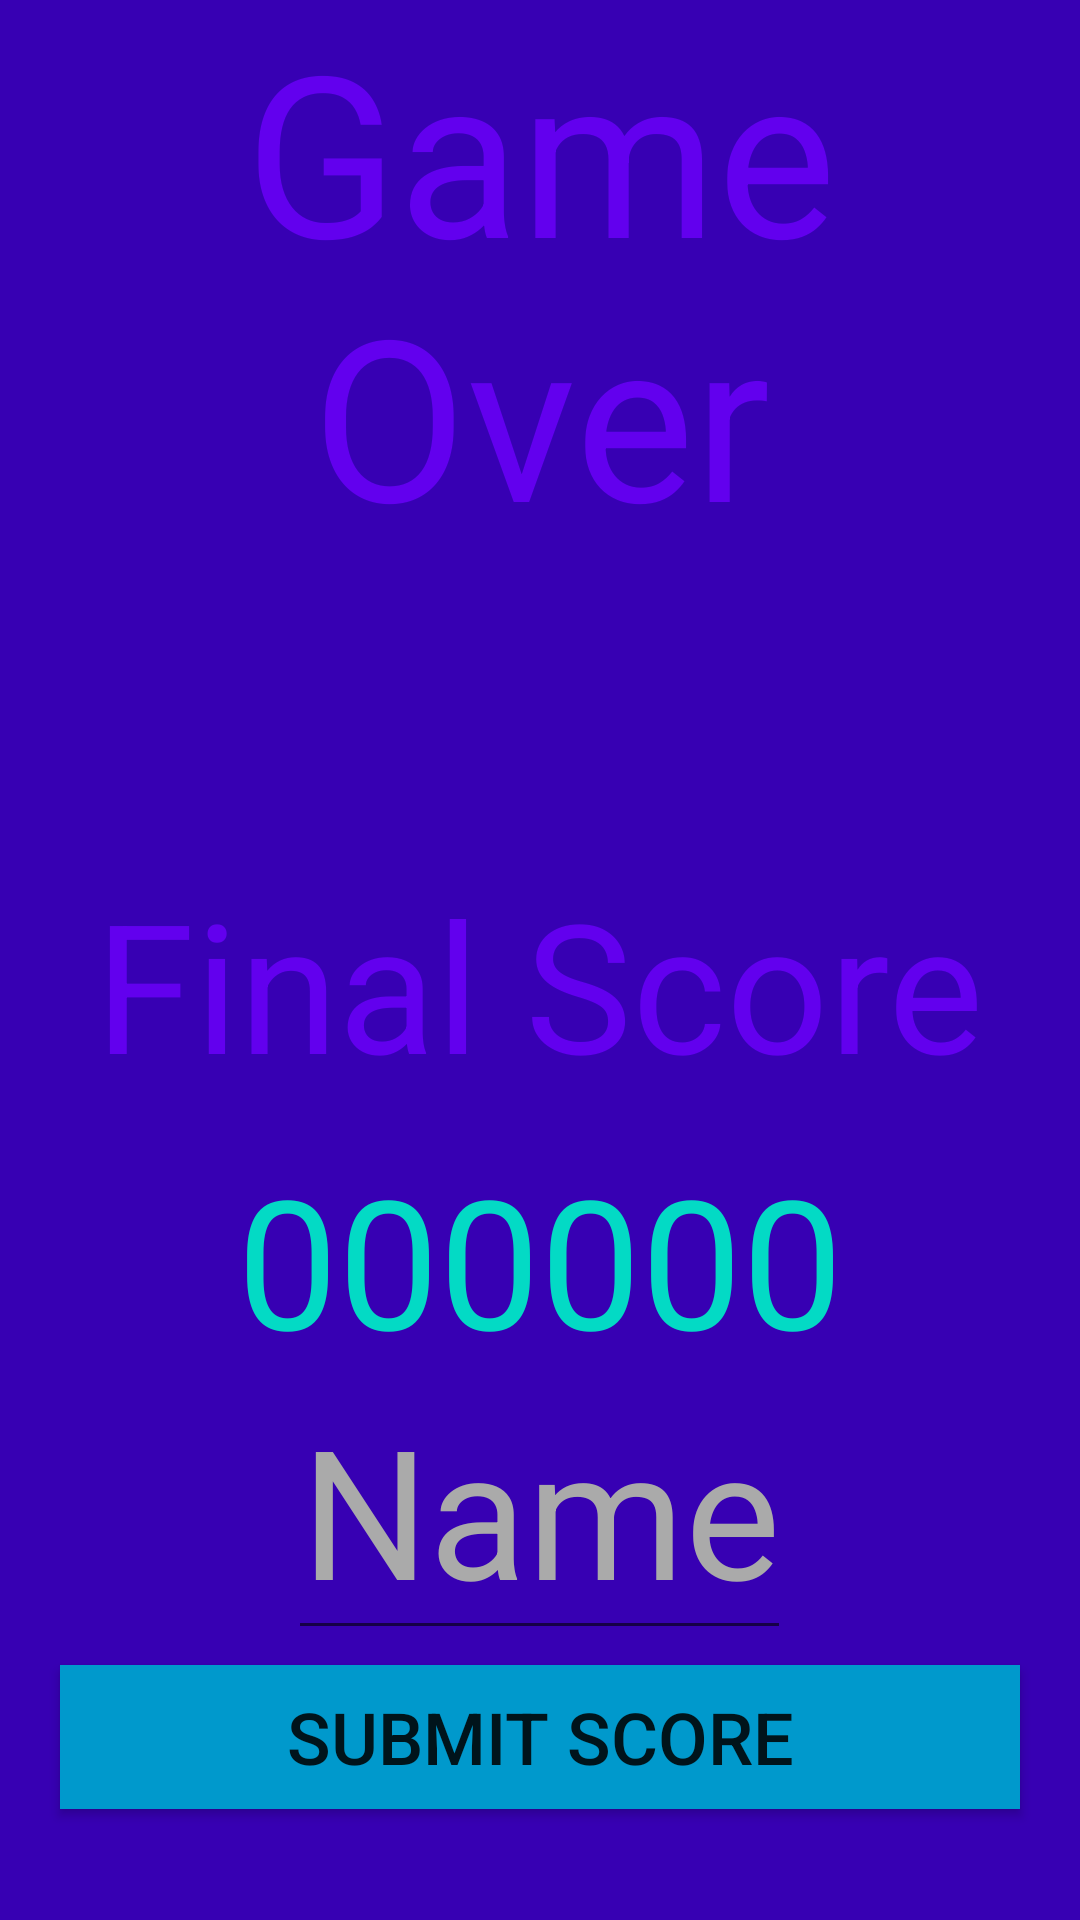

Here is an Android app screen rendered from its layout file. Give the layout XML and the strings, colors and styles it references.
<!-- AndroidManifest.xml: application theme AppTheme -->
<!-- res/layout/activity_game_over.xml -->
<RelativeLayout xmlns:android="http://schemas.android.com/apk/res/android"
    android:id="@+id/relativeLayout"
    android:layout_width="match_parent"
    android:layout_height="match_parent"
    android:background="@color/colorPrimaryDark"
    android:paddingLeft="@dimen/activity_horizontal_margin"
    android:paddingTop="@dimen/activity_vertical_margin"
    android:paddingRight="@dimen/activity_horizontal_margin"
    android:paddingBottom="@dimen/activity_vertical_margin">

    <TextView
        android:id="@+id/GameOver"
        android:layout_width="wrap_content"
        android:layout_height="wrap_content"
        android:layout_above="@id/GameOver"
        android:layout_centerHorizontal="true"
        android:gravity="center"
        android:text="@string/Game_Over"
        android:textAppearance="?android:attr/textAppearanceLarge"
        android:textColor="@color/colorPrimary"
        android:textSize="75sp" />


    <TextView
        android:id="@+id/FinalScore"
        android:layout_width="wrap_content"
        android:layout_height="wrap_content"
        android:layout_below="@id/GameOver"
        android:layout_centerHorizontal="true"
        android:layout_marginTop="100dp"
        android:gravity="center"
        android:text="@string/Final_Score"
        android:textAppearance="?android:attr/textAppearanceLarge"
        android:textColor="@color/colorPrimary"
        android:textSize="60sp" />

    <TextView
        android:id="@+id/score"
        android:layout_width="wrap_content"
        android:layout_height="wrap_content"
        android:layout_below="@id/FinalScore"
        android:layout_centerHorizontal="true"
        android:layout_marginTop="12dp"
        android:inputType="text"
        android:text="@string/init_Value"
        android:textColor="@color/colorAccent"
        android:textSize="60sp" />

    <EditText
        android:id="@+id/name"
        android:layout_width="wrap_content"
        android:layout_height="wrap_content"
        android:layout_below="@id/score"
        android:layout_centerHorizontal="true"
        android:layout_marginTop="-7dp"
        android:gravity="center"
        android:hint="@string/player_name"
        android:inputType="text"
        android:maxLength="6"
        android:textColor="@android:color/darker_gray"
        android:textColorHint="@android:color/darker_gray"
        android:textSize="60sp" />

    <Button
        android:id="@+id/Submit_score"
        android:layout_width="320dp"
        android:layout_height="wrap_content"
        android:layout_below="@id/name"
        android:layout_centerHorizontal="true"
        android:layout_marginTop="5dp"
        android:background="@android:color/holo_blue_dark"
        android:text="@string/SubmitScore"
        android:textSize="24sp" />


    <Button
        android:id="@+id/PlayAgain"
        android:layout_width="208dp"
        android:layout_height="wrap_content"
        android:layout_below="@id/Submit_score"
        android:layout_centerHorizontal="true"
        android:layout_marginTop="38dp"
        android:background="@android:color/holo_blue_dark"
        android:text="@string/Play_Again"
        android:textSize="24sp" />

    <Button
        android:id="@+id/leaderBoardBtn"
        android:layout_width="180dp"
        android:layout_height="wrap_content"
        android:layout_below="@id/PlayAgain"
        android:layout_centerHorizontal="true"
        android:layout_marginTop="5dp"
        android:background="@android:color/holo_blue_dark"
        android:text="@string/Leader_Board"
        android:textSize="18sp" />

    <Button
        android:id="@+id/Exit"
        android:layout_width="208dp"
        android:layout_height="wrap_content"
        android:layout_below="@id/leaderBoardBtn"
        android:layout_centerHorizontal="true"
        android:layout_marginTop="6dp"
        android:background="@android:color/holo_blue_dark"
        android:text="@string/main_menu"
        android:textSize="24sp" />

</RelativeLayout>
<!-- resources referenced by this layout -->
<resources>
  <string name="Final_Score">Final Score</string>
  <string name="Game_Over">Game Over</string>
  <string name="Leader_Board">Leader Board</string>
  <string name="Play_Again">Play Again</string>
  <string name="SubmitScore">Submit Score</string>
  <string name="init_Value">000000</string>
  <string name="main_menu">Main Menu</string>
  <string name="player_name">Name</string>
  <style name="AppTheme" parent="Theme.AppCompat.Light.DarkActionBar">
          
          <item name="colorPrimary">@color/colorPrimary</item>
          <item name="colorPrimaryDark">@color/colorPrimaryDark</item>
          <item name="colorAccent">@color/colorAccent</item>
      </style>
  <!-- not gathered from this repository: default colours our renderer supplied (Android Studio template values) -->
  <color name="colorPrimary">#FF6200EE</color>
  <color name="colorPrimaryDark">#FF3700B3</color>
  <color name="colorAccent">#FF03DAC5</color>
</resources>
